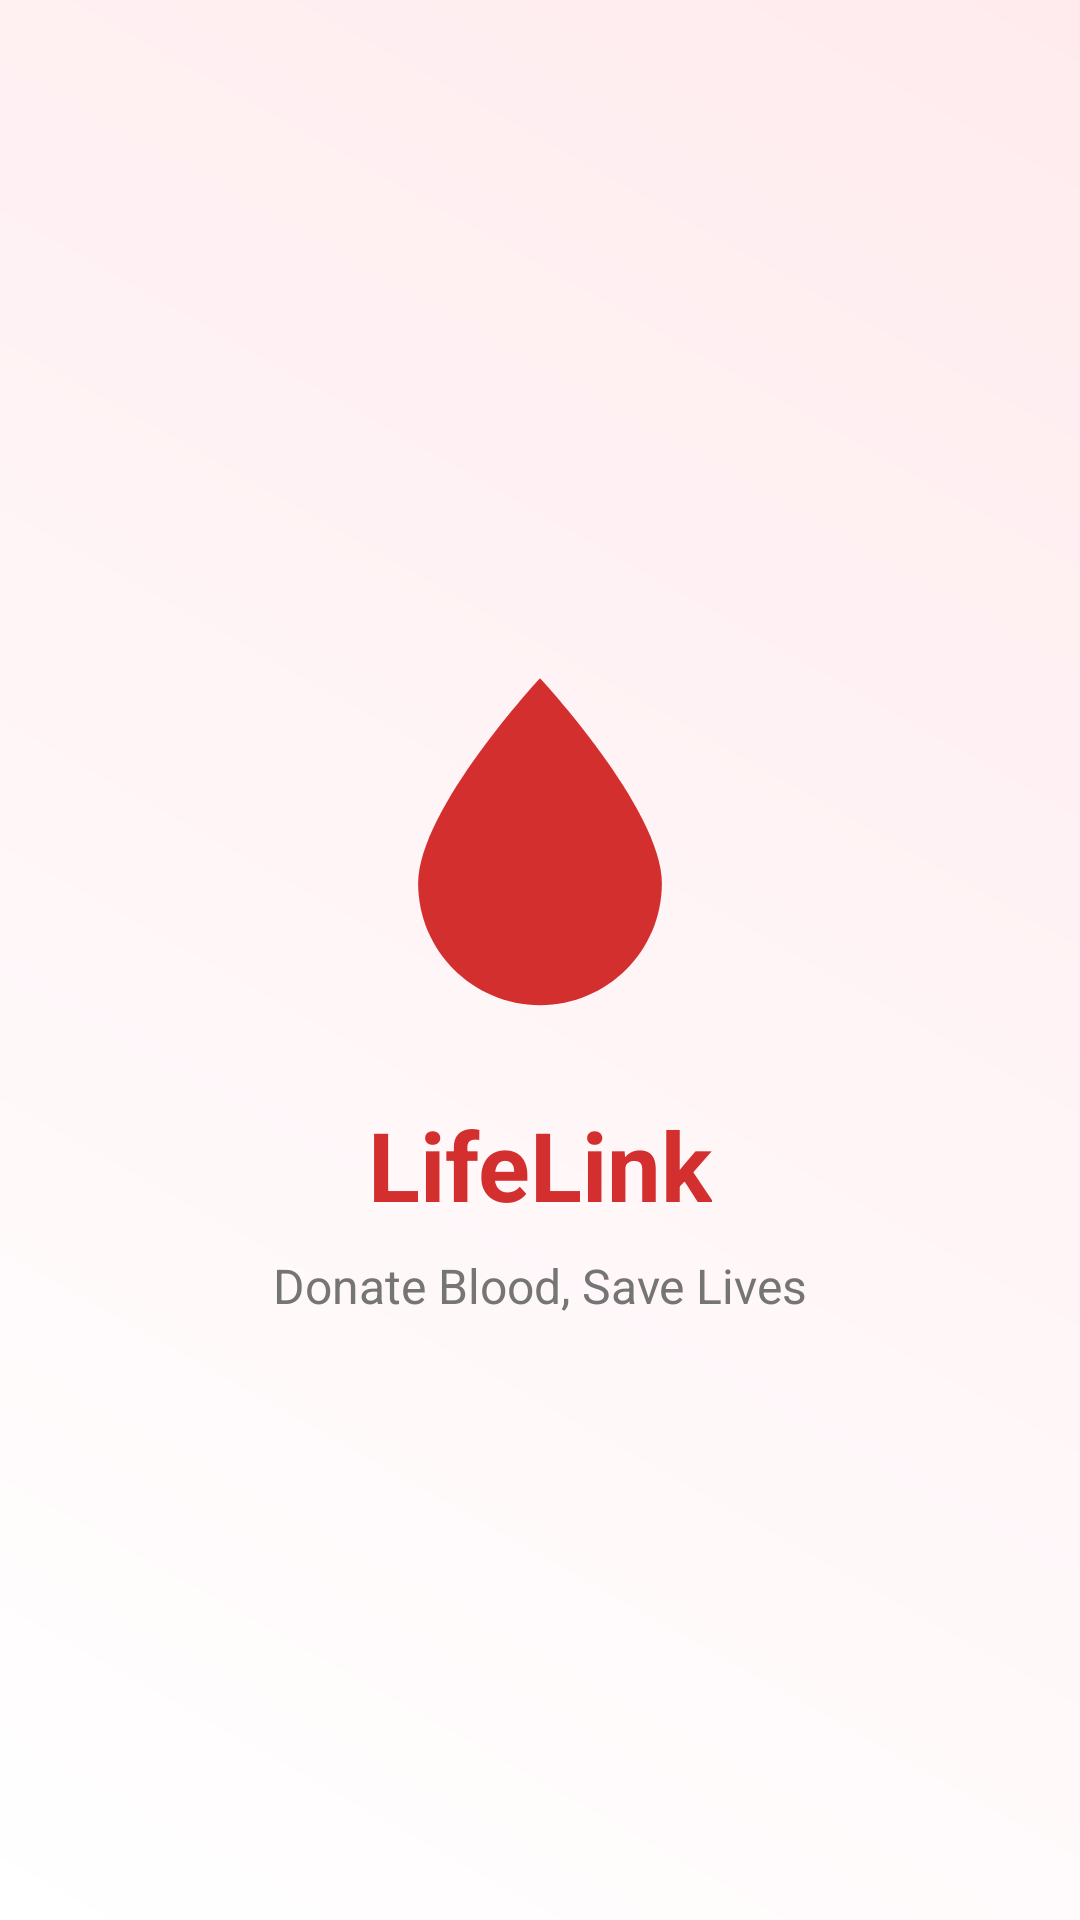

This screen was rendered from an Android layout file. Write that file and the resources it references.
<!-- AndroidManifest.xml: application theme Theme.Blooddonation -->
<!-- res/layout/activity_splash.xml -->
<?xml version="1.0" encoding="utf-8"?>
<androidx.constraintlayout.widget.ConstraintLayout xmlns:android="http://schemas.android.com/apk/res/android"
    xmlns:app="http://schemas.android.com/apk/res-auto"
    android:layout_width="match_parent"
    android:layout_height="match_parent"
    android:background="@drawable/gradient_bg">

    <ImageView
        android:id="@+id/ivLogo"
        android:layout_width="150dp"
        android:layout_height="150dp"
        android:src="@drawable/ic_blood_drop"
        app:layout_constraintBottom_toTopOf="@+id/tvAppName"
        app:layout_constraintEnd_toEndOf="parent"
        app:layout_constraintStart_toStartOf="parent"
        app:layout_constraintTop_toTopOf="parent"
        app:layout_constraintVertical_chainStyle="packed" />

    <TextView
        android:id="@+id/tvAppName"
        android:layout_width="wrap_content"
        android:layout_height="wrap_content"
        android:layout_marginTop="16dp"
        android:text="LifeLink"
        android:textColor="@color/primary"
        android:textSize="32sp"
        android:textStyle="bold"
        app:layout_constraintBottom_toTopOf="@+id/tvTagline"
        app:layout_constraintEnd_toEndOf="parent"
        app:layout_constraintStart_toStartOf="parent"
        app:layout_constraintTop_toBottomOf="@+id/ivLogo" />

    <TextView
        android:id="@+id/tvTagline"
        android:layout_width="wrap_content"
        android:layout_height="wrap_content"
        android:layout_marginTop="8dp"
        android:text="Donate Blood, Save Lives"
        android:textColor="@color/text_gray"
        android:textSize="16sp"
        app:layout_constraintBottom_toBottomOf="parent"
        app:layout_constraintEnd_toEndOf="parent"
        app:layout_constraintStart_toStartOf="parent"
        app:layout_constraintTop_toBottomOf="@+id/tvAppName" />

</androidx.constraintlayout.widget.ConstraintLayout>
<!-- resources referenced by this layout -->
<resources>
  <color name="primary">#D32F2F</color>
  <color name="text_gray">#757575</color>
  <!-- drawable gradient_bg (drawable) -->
  <?xml version="1.0" encoding="utf-8"?>
  <shape xmlns:android="http://schemas.android.com/apk/res/android">
      <gradient
          android:angle="45"
          android:endColor="#FFEBEE"
          android:startColor="#FFFFFF"
          android:type="linear" />
  </shape>
  <!-- drawable ic_blood_drop (drawable) -->
  <vector xmlns:android="http://schemas.android.com/apk/res/android"
      android:width="24dp"
      android:height="24dp"
      android:viewportWidth="24"
      android:viewportHeight="24">
      <path
          android:fillColor="#D32F2F"
          android:pathData="M12,21.5C8.41,21.5 5.5,18.59 5.5,15C5.5,11.04 12,4.06 12,4.06C12,4.06 18.5,11.04 18.5,15C18.5,18.59 15.59,21.5 12,21.5Z" />
  </vector>
  <style name="Theme.Blooddonation" parent="Theme.Material3.Light.NoActionBar">
          
          <item name="colorPrimary">@color/primary</item>
          <item name="colorOnPrimary">@color/onPrimary</item>
          <item name="colorPrimaryContainer">@color/primary_light</item>
          <item name="colorSecondary">@color/blood_red</item>
          <item name="android:statusBarColor">@color/primary_dark</item>
      </style>
  <color name="onPrimary">#FFFFFF</color>
  <color name="primary_light">#FF6659</color>
  <color name="blood_red">#E91E63</color>
  <color name="primary_dark">#9A0007</color>
</resources>
